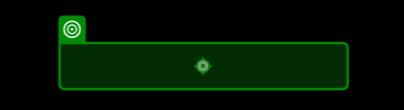
Task: Robotic Enterprise Framework
Workflow: Download_NewContract_Longterm

Step 1: click on the link '실적현황' in window '메리츠 화재 영업포탈' (matrixbrowser.exe)

Step 2: click on the link '영업가족별실적현황' in window '메리츠 화재 영업포탈' (matrixbrowser.exe) (no picture)

Step 3: click on the cell in window '메리츠 화재 영업포탈' (matrixbrowser.exe) (no picture)

Step 4: click on the cell '신계약(취소)' in window '메리츠 화재 영업포탈' (matrixbrowser.exe) (no picture)

Step 5: click on the check box '보험종목' in window '메리츠 화재 영업포탈' (matrixbrowser.exe) (no picture)

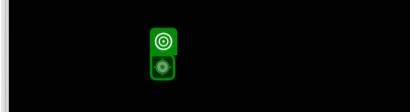
Step 6: click on the check box '장기' in window '메리츠 화재 영업포탈' (matrixbrowser.exe)
